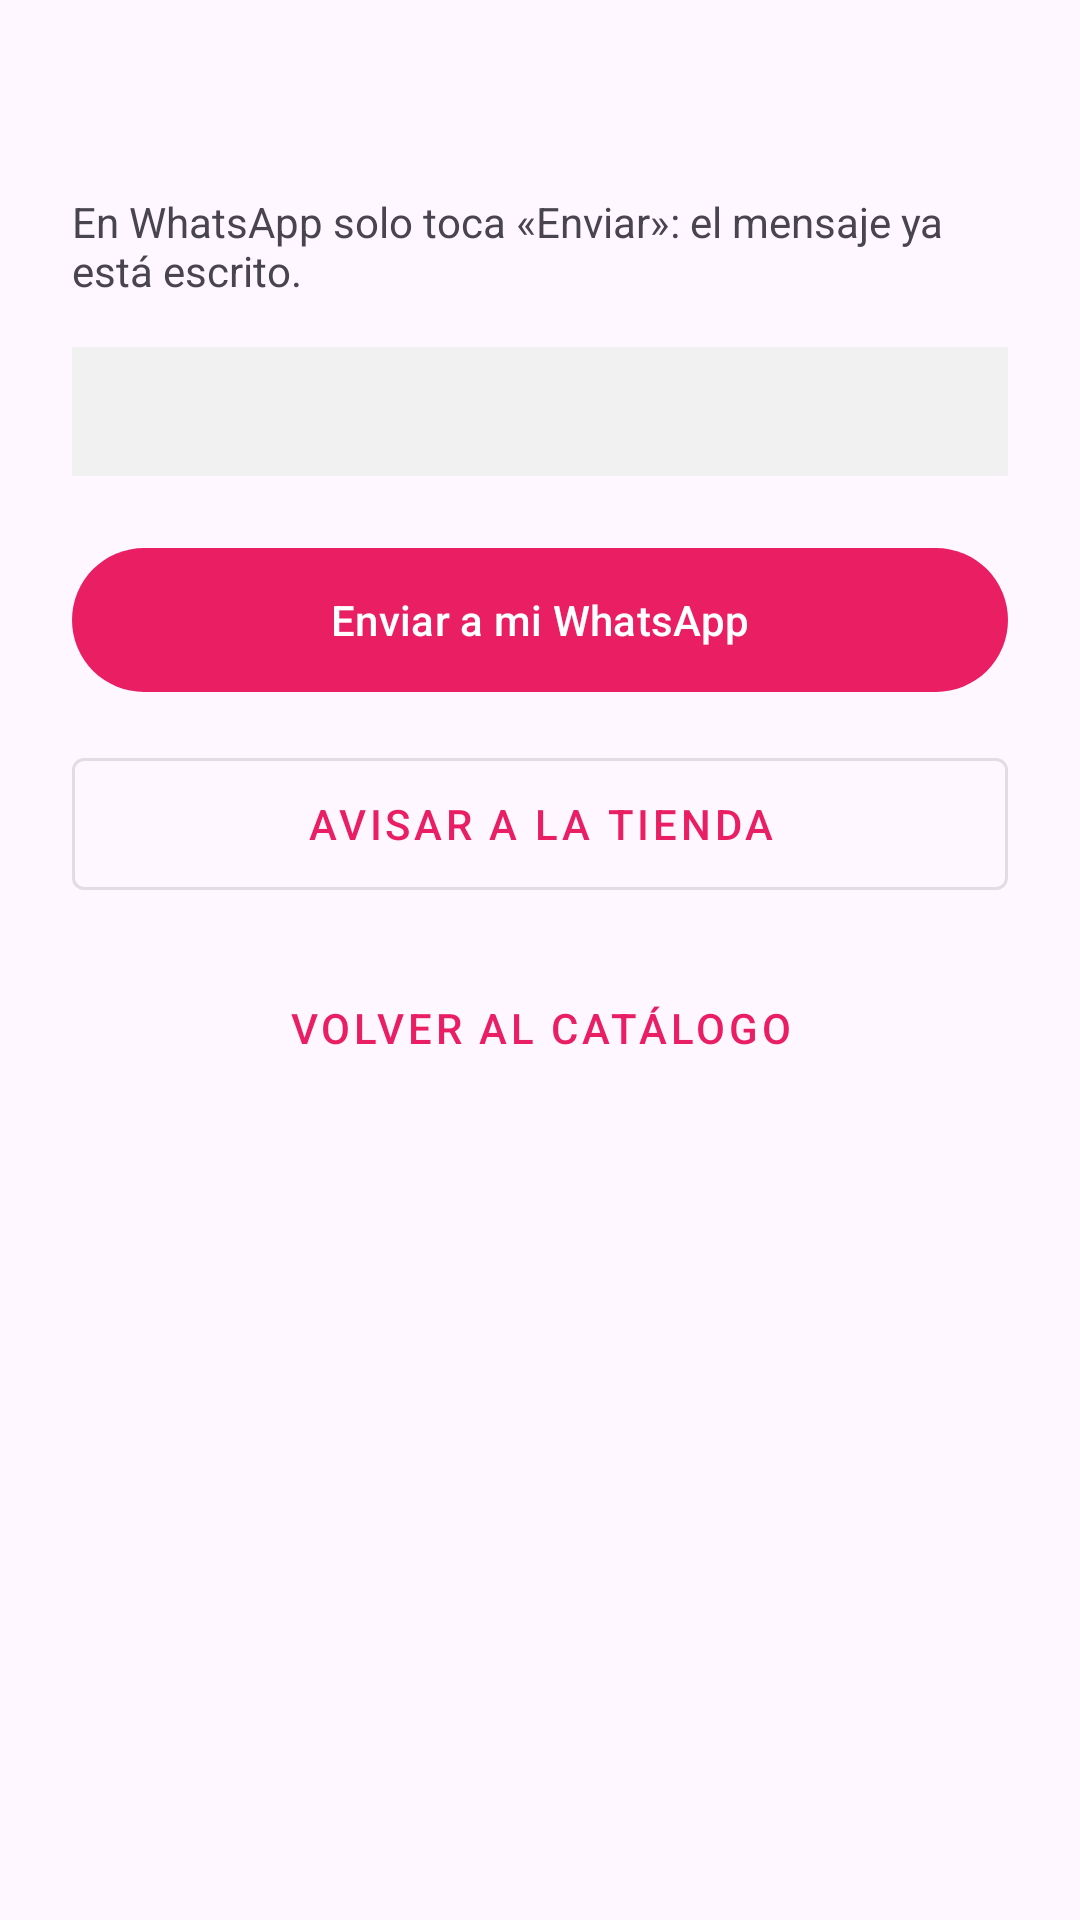

Android layout source for this screen:
<!-- AndroidManifest.xml: application theme Theme.ModaApp -->
<!-- res/layout/activity_pedido_listo.xml -->
<?xml version="1.0" encoding="utf-8"?>
<ScrollView xmlns:android="http://schemas.android.com/apk/res/android"
    android:layout_width="match_parent"
    android:layout_height="match_parent"
    android:fillViewport="true">

    <LinearLayout
        android:layout_width="match_parent"
        android:layout_height="wrap_content"
        android:orientation="vertical"
        android:padding="24dp">

        <TextView
            android:id="@+id/tvTitulo"
            android:layout_width="match_parent"
            android:layout_height="wrap_content"
            android:textSize="24sp"
            android:textStyle="bold" />

        <TextView
            android:layout_width="match_parent"
            android:layout_height="wrap_content"
            android:layout_marginTop="8dp"
            android:text="@string/aviso_whatsapp" />

        <TextView
            android:id="@+id/tvVistaPrevia"
            android:layout_width="match_parent"
            android:layout_height="wrap_content"
            android:layout_marginTop="16dp"
            android:background="#F1F1F1"
            android:padding="12dp"
            android:textColor="#222222" />

        <com.google.android.material.button.MaterialButton
            android:id="@+id/btnWhatsCliente"
            android:layout_width="match_parent"
            android:layout_height="56dp"
            android:layout_marginTop="20dp"
            android:text="@string/btn_whats_cliente" />

        <com.google.android.material.button.MaterialButton
            android:id="@+id/btnWhatsTienda"
            style="@style/Widget.MaterialComponents.Button.OutlinedButton"
            android:layout_width="match_parent"
            android:layout_height="56dp"
            android:layout_marginTop="12dp"
            android:text="@string/btn_whats_tienda" />

        <com.google.android.material.button.MaterialButton
            android:id="@+id/btnVolver"
            style="@style/Widget.MaterialComponents.Button.TextButton"
            android:layout_width="match_parent"
            android:layout_height="56dp"
            android:layout_marginTop="12dp"
            android:text="@string/btn_volver_catalogo" />
    </LinearLayout>
</ScrollView>
<!-- resources referenced by this layout -->
<resources>
  <string name="aviso_whatsapp">En WhatsApp solo toca «Enviar»: el mensaje ya está escrito.</string>
  <string name="btn_volver_catalogo">Volver al catálogo</string>
  <string name="btn_whats_cliente">Enviar a mi WhatsApp</string>
  <string name="btn_whats_tienda">Avisar a la tienda</string>
  <style name="Theme.ModaApp" parent="Base.Theme.ModaApp" />
  <style name="Base.Theme.ModaApp" parent="Theme.Material3.DayNight.NoActionBar">
          
          <item name="colorPrimary">@color/primary_pink</item>
          <item name="colorOnPrimary">@color/white</item>
          
          <item name="colorSecondary">@color/black_surface</item>
          <item name="colorOnSecondary">@color/white</item>
          <item name="android:statusBarColor">@color/primary_pink_dark</item>
      </style>
  <color name="primary_pink">#E91E63</color>
  <color name="white">#FFFFFFFF</color>
  <color name="black_surface">#1A1A1A</color>
  <color name="primary_pink_dark">#C2185B</color>
</resources>
